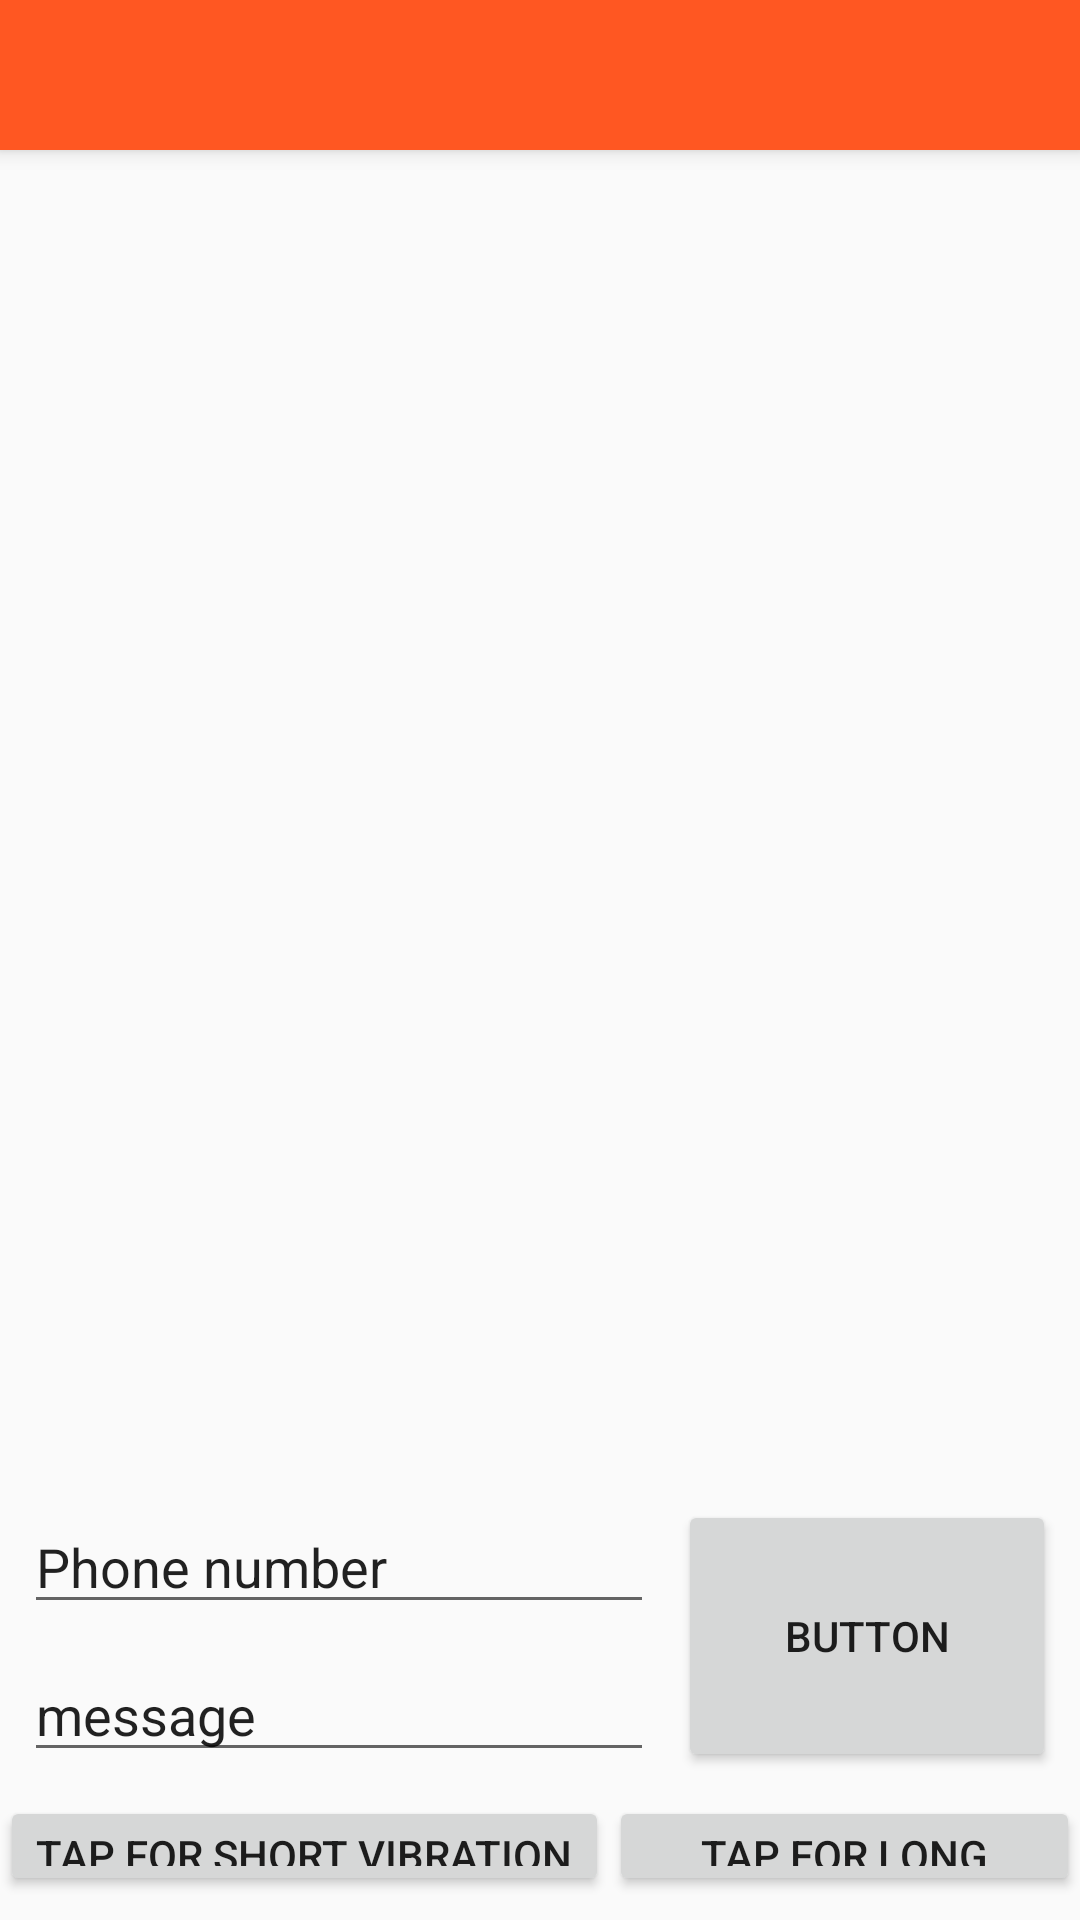

This screen was rendered from an Android layout file. Write that file and the resources it references.
<!-- AndroidManifest.xml: activity theme AppTheme.NoActionBar -->
<!-- res/layout/activity_main.xml -->
<?xml version="1.0" encoding="utf-8"?>
<android.support.design.widget.CoordinatorLayout xmlns:android="http://schemas.android.com/apk/res/android"
    xmlns:app="http://schemas.android.com/apk/res-auto"
    xmlns:tools="http://schemas.android.com/tools"
    android:layout_width="match_parent"
    android:layout_height="match_parent"
    tools:context=".MainActivity">

    <android.support.design.widget.AppBarLayout
        android:layout_width="match_parent"
        android:layout_height="wrap_content"
        android:theme="@style/AppTheme.AppBarOverlay">

        <android.support.v7.widget.Toolbar
            android:id="@+id/toolbar"
            android:layout_width="match_parent"
            android:layout_height="50dp"
            android:background="?attr/colorPrimary"
            app:popupTheme="@style/AppTheme.PopupOverlay" />

    </android.support.design.widget.AppBarLayout>

    <include layout="@layout/content_main" />

</android.support.design.widget.CoordinatorLayout>
<!-- res/layout/content_main.xml (included above) -->
<?xml version="1.0" encoding="utf-8"?>
<android.support.constraint.ConstraintLayout xmlns:android="http://schemas.android.com/apk/res/android"
    xmlns:app="http://schemas.android.com/apk/res-auto"
    xmlns:tools="http://schemas.android.com/tools"
    android:layout_width="match_parent"
    android:layout_height="match_parent">
    android:layout_width="match_parent"
    android:layout_height="match_parent">
    xmlns:app="http://schemas.android.com/apk/res-auto"
    xmlns:tools="http://schemas.android.com/tools"
    android:layout_width="match_parent"
    android:layout_height="match_parent"
    android:paddingLeft="16dp"
    android:paddingRight="16dp"
    android:orientation="vertical"
    android:gravity="center">

    <LinearLayout
        android:id="@+id/linearLayout"
        android:layout_width="wrap_content"
        android:layout_height="100px"
        android:layout_marginBottom="8dp"
        android:visibility="visible"
        app:layout_constraintBottom_toBottomOf="parent">


        <Button
            android:id="@+id/short_button"
            android:layout_width="wrap_content"
            android:layout_height="match_parent"
            android:text="Tap for short vibration" />

        <Button
            android:id="@+id/long_button"
            android:layout_width="wrap_content"
            android:layout_height="match_parent"
            android:text="Tap for long vibration" />

    </LinearLayout>

    <ListView
        android:id="@+id/messages"
        android:layout_width="match_parent"
        android:layout_height="0dp"
        android:layout_marginBottom="8dp"
        android:layout_marginTop="64dp"
        app:layout_constraintBottom_toTopOf="@+id/phone_number"
        app:layout_constraintTop_toTopOf="parent" />

    <EditText
        android:id="@+id/text"
        android:layout_width="wrap_content"
        android:layout_height="0dp"
        android:layout_marginBottom="8dp"
        android:layout_marginStart="8dp"
        android:layout_weight="1"
        android:ems="10"
        android:inputType="textPersonName"
        android:text="message"
        app:layout_constraintBottom_toTopOf="@+id/linearLayout"
        app:layout_constraintStart_toStartOf="parent" />

    <EditText
        android:id="@+id/phone_number"
        android:layout_width="wrap_content"
        android:layout_height="wrap_content"
        android:layout_marginBottom="8dp"
        android:layout_marginEnd="8dp"
        android:ems="10"
        android:inputType="textPersonName"
        android:text="Phone number"
        app:layout_constraintBottom_toTopOf="@+id/text"
        app:layout_constraintEnd_toStartOf="@+id/send_message" />

    <Button
        android:id="@+id/send_message"
        android:layout_width="0dp"
        android:layout_height="0dp"
        android:layout_marginBottom="8dp"
        android:layout_marginEnd="8dp"
        android:layout_marginStart="8dp"
        android:layout_marginTop="8dp"
        android:text="Button"
        app:layout_constraintBottom_toTopOf="@+id/linearLayout"
        app:layout_constraintEnd_toEndOf="parent"
        app:layout_constraintStart_toEndOf="@+id/text"
        app:layout_constraintTop_toBottomOf="@+id/messages" />


</android.support.constraint.ConstraintLayout>
<!-- resources referenced by this layout -->
<resources>
  <style name="AppTheme.AppBarOverlay" parent="ThemeOverlay.AppCompat.Dark.ActionBar" />
  <style name="AppTheme.PopupOverlay" parent="ThemeOverlay.AppCompat.Light" />
  <style name="AppTheme.NoActionBar">
          <item name="windowActionBar">false</item>
          <item name="windowNoTitle">true</item>
      </style>
</resources>
